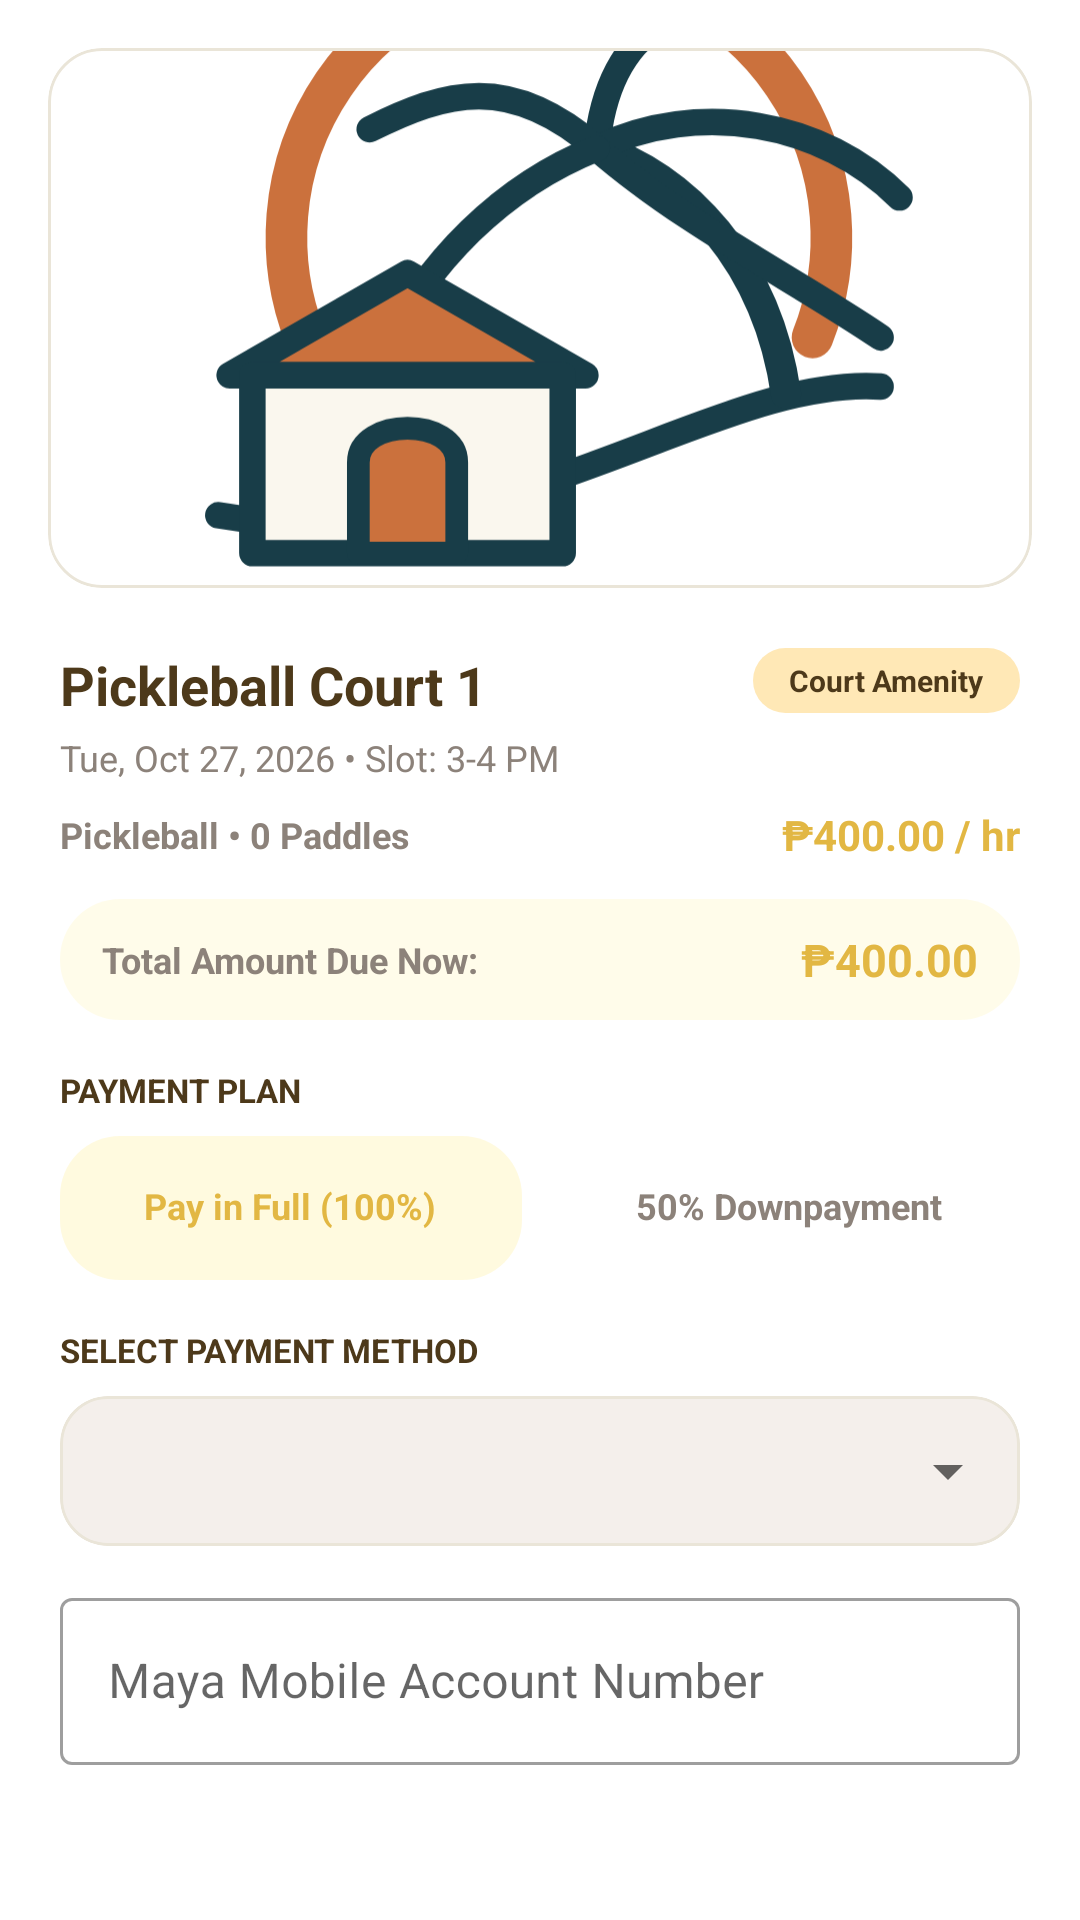

This screen was rendered from an Android layout file. Write that file and the resources it references.
<!-- AndroidManifest.xml: application theme Theme.CasaVista -->
<!-- res/layout/dialog_reserve_court.xml -->
<?xml version="1.0" encoding="utf-8"?>
<ScrollView xmlns:android="http://schemas.android.com/apk/res/android"
    xmlns:app="http://schemas.android.com/apk/res-auto"
    android:layout_width="match_parent"
    android:layout_height="wrap_content"
    android:background="@color/card_bg"
    android:overScrollMode="never">

    <LinearLayout
        android:layout_width="match_parent"
        android:layout_height="wrap_content"
        android:orientation="vertical">

        
        <com.google.android.material.card.MaterialCardView
            android:layout_width="match_parent"
            android:layout_height="180dp"
            android:layout_marginHorizontal="16dp"
            android:layout_marginTop="16dp"
            app:cardCornerRadius="18dp"
            app:cardElevation="0dp"
            app:strokeColor="@color/border_soft"
            app:strokeWidth="1dp">

            <ImageView
                android:id="@+id/dialogCourtImg"
                android:layout_width="match_parent"
                android:layout_height="match_parent"
                android:scaleType="centerCrop"
                android:src="@drawable/ic_casavista_artwork" />
        </com.google.android.material.card.MaterialCardView>

        <LinearLayout
            android:layout_width="match_parent"
            android:layout_height="wrap_content"
            android:orientation="vertical"
            android:padding="20dp">

            
            <RelativeLayout
                android:layout_width="match_parent"
                android:layout_height="wrap_content">

                <TextView
                    android:id="@+id/dialogCourtTitle"
                    android:layout_width="wrap_content"
                    android:layout_height="wrap_content"
                    android:layout_alignParentStart="true"
                    android:layout_toStartOf="@id/dialogCourtBadge"
                    android:text="Pickleball Court 1"
                    android:textColor="@color/text_primary"
                    android:textSize="18sp"
                    android:textStyle="bold" />

                <TextView
                    android:id="@+id/dialogCourtBadge"
                    android:layout_width="wrap_content"
                    android:layout_height="wrap_content"
                    android:layout_alignParentEnd="true"
                    android:background="@drawable/bg_pill_gold"
                    android:paddingHorizontal="12dp"
                    android:paddingVertical="4dp"
                    android:text="Court Amenity"
                    android:textColor="@color/court_dark_brown"
                    android:textSize="10sp"
                    android:textStyle="bold" />
            </RelativeLayout>

            
            <TextView
                android:id="@+id/dialogCourtSubtitle"
                android:layout_width="match_parent"
                android:layout_height="wrap_content"
                android:layout_marginTop="4dp"
                android:text="Tue, Oct 27, 2026 • Slot: 3-4 PM"
                android:textColor="@color/text_secondary"
                android:textSize="12sp" />

            
            <RelativeLayout
                android:layout_width="match_parent"
                android:layout_height="wrap_content"
                android:layout_marginTop="8dp">

                <TextView
                    android:id="@+id/dialogCourtDetails"
                    android:layout_width="wrap_content"
                    android:layout_height="wrap_content"
                    android:layout_alignParentStart="true"
                    android:layout_centerVertical="true"
                    android:text="Pickleball • 0 Paddles"
                    android:textColor="@color/text_secondary"
                    android:textSize="12sp"
                    android:textStyle="bold" />

                <TextView
                    android:id="@+id/dialogCourtRate"
                    android:layout_width="wrap_content"
                    android:layout_height="wrap_content"
                    android:layout_alignParentEnd="true"
                    android:layout_centerVertical="true"
                    android:text="₱400.00 / hr"
                    android:textColor="@color/accent_gold"
                    android:textSize="14sp"
                    android:textStyle="bold" />
            </RelativeLayout>

            
            <LinearLayout
                android:layout_width="match_parent"
                android:layout_height="wrap_content"
                android:layout_marginTop="12dp"
                android:background="@drawable/bg_pill_gold"
                android:backgroundTint="#15FFD700"
                android:gravity="center_vertical"
                android:orientation="horizontal"
                android:paddingHorizontal="14dp"
                android:paddingVertical="10dp">

                <TextView
                    android:id="@+id/tvCourtPriceBreakdownText"
                    android:layout_width="0dp"
                    android:layout_height="wrap_content"
                    android:layout_weight="1"
                    android:layout_marginEnd="8dp"
                    android:ellipsize="end"
                    android:maxLines="2"
                    android:text="Total Amount Due Now:"
                    android:textColor="@color/text_secondary"
                    android:textSize="12sp"
                    android:textStyle="bold" />

                <TextView
                    android:id="@+id/tvCourtCalculatedTotalAmount"
                    android:layout_width="wrap_content"
                    android:layout_height="wrap_content"
                    android:text="₱400.00"
                    android:textColor="@color/accent_gold"
                    android:textSize="15sp"
                    android:textStyle="bold" />
            </LinearLayout>

            
            <TextView
                android:layout_width="wrap_content"
                android:layout_height="wrap_content"
                android:layout_marginTop="16dp"
                android:text="PAYMENT PLAN"
                android:textColor="@color/text_primary"
                android:textSize="11sp"
                android:textStyle="bold" />

            <RadioGroup
                android:id="@+id/rgCourtPaymentPlan"
                android:layout_width="match_parent"
                android:layout_height="wrap_content"
                android:layout_marginTop="8dp"
                android:orientation="horizontal">

                <RadioButton
                    android:id="@+id/rbCourtPayFull"
                    android:layout_width="0dp"
                    android:layout_height="48dp"
                    android:layout_marginEnd="6dp"
                    android:layout_weight="1"
                    android:background="@drawable/bg_pill_gold"
                    android:backgroundTint="#20FFD700"
                    android:button="@android:color/transparent"
                    android:checked="true"
                    android:gravity="center"
                    android:includeFontPadding="false"
                    android:minHeight="0dp"
                    android:minWidth="0dp"
                    android:padding="0dp"
                    android:text="Pay in Full (100%)"
                    android:textAlignment="center"
                    android:textColor="@color/accent_gold"
                    android:textSize="12sp"
                    android:textStyle="bold" />

                <RadioButton
                    android:id="@+id/rbCourtPayHalf"
                    android:layout_width="0dp"
                    android:layout_height="48dp"
                    android:layout_marginStart="6dp"
                    android:layout_weight="1"
                    android:background="@drawable/bg_pill_gold"
                    android:backgroundTint="#15FFFFFF"
                    android:button="@android:color/transparent"
                    android:checked="false"
                    android:gravity="center"
                    android:includeFontPadding="false"
                    android:minHeight="0dp"
                    android:minWidth="0dp"
                    android:padding="0dp"
                    android:text="50% Downpayment"
                    android:textAlignment="center"
                    android:textColor="@color/text_secondary"
                    android:textSize="12sp"
                    android:textStyle="bold" />
            </RadioGroup>

            
            <TextView
                android:layout_width="wrap_content"
                android:layout_height="wrap_content"
                android:layout_marginTop="16dp"
                android:text="SELECT PAYMENT METHOD"
                android:textColor="@color/text_primary"
                android:textSize="11sp"
                android:textStyle="bold" />

            <com.google.android.material.card.MaterialCardView
                android:layout_width="match_parent"
                android:layout_height="50dp"
                android:layout_marginTop="8dp"
                app:cardBackgroundColor="@color/bg_card_secondary"
                app:cardCornerRadius="16dp"
                app:cardElevation="0dp"
                app:strokeColor="@color/border_soft"
                app:strokeWidth="1dp">

                <Spinner
                    android:id="@+id/spinnerCourtPaymentMethod"
                    android:layout_width="match_parent"
                    android:layout_height="match_parent"
                    android:paddingHorizontal="4dp" />
            </com.google.android.material.card.MaterialCardView>

            
            <com.google.android.material.textfield.TextInputLayout
                android:id="@+id/layoutCourtAccountMobile"
                style="@style/Widget.MaterialComponents.TextInputLayout.OutlinedBox"
                android:layout_width="match_parent"
                android:layout_height="wrap_content"
                android:layout_marginTop="12dp"
                android:hint="Maya Mobile Account Number"
                android:visibility="visible">

                <com.google.android.material.textfield.TextInputEditText
                    android:id="@+id/etCourtAccountMobileNumber"
                    android:layout_width="match_parent"
                    android:layout_height="wrap_content"
                    android:inputType="phone"
                    android:maxLength="15" />
            </com.google.android.material.textfield.TextInputLayout>

        </LinearLayout>
    </LinearLayout>
</ScrollView>
<!-- resources referenced by this layout -->
<resources>
  <color name="accent_gold">#E2B743</color>
  <color name="bg_card_secondary">#F4EFEB</color>
  <color name="border_soft">#EAE5D8</color>
  <color name="card_bg">#FFFFFF</color>
  <color name="court_dark_brown">#4D391A</color>
  <color name="text_primary">#4D391A</color>
  <color name="text_secondary">#8C827A</color>
  <!-- drawable bg_pill_gold (drawable) -->
  <?xml version="1.0" encoding="utf-8"?>
  <shape xmlns:android="http://schemas.android.com/apk/res/android"
      android:shape="rectangle">
      <solid android:color="#FFE8B6" />
      <corners android:radius="20dp" />
  </shape>
  <!-- drawable ic_casavista_artwork: vector/xml drawable (drawable, 2318 chars, omitted) -->
  <style name="Theme.CasaVista" parent="Theme.MaterialComponents.Light.NoActionBar">
          <item name="colorPrimary">@color/button_bg</item>
          <item name="colorPrimaryVariant">@color/primary_dark</item>
          <item name="colorOnPrimary">#FFFFFF</item>
          <item name="android:windowBackground">@color/bg_primary</item>
          <item name="android:statusBarColor">@color/resort_bg</item>
          <item name="android:windowLightStatusBar">true</item>
          <item name="materialButtonStyle">@style/Widget.MaterialComponents.Button.UnelevatedButton</item>
          <item name="materialAlertDialogTheme">@style/MaterialAlertDialogTheme</item>
          <item name="alertDialogTheme">@style/MaterialAlertDialogTheme</item>
      </style>
  <color name="button_bg">#4A3718</color>
  <color name="primary_dark">#4A3718</color>
  <color name="bg_primary">#FAF7EE</color>
  <color name="resort_bg">#FAF7EE</color>
  <style name="MaterialAlertDialogTheme" parent="ThemeOverlay.MaterialComponents.MaterialAlertDialog">
          <item name="shapeAppearanceOverlay">@style/ShapeAppearance.Material3.Corner.Medium</item>
          <item name="colorSurface">@color/card_bg</item>
          <item name="android:background">@color/card_bg</item>
          <item name="colorOnSurface">@color/text_primary</item>
          <item name="colorPrimary">@color/accent_gold</item>
          <item name="colorAccent">@color/accent_gold</item>
      </style>
</resources>
